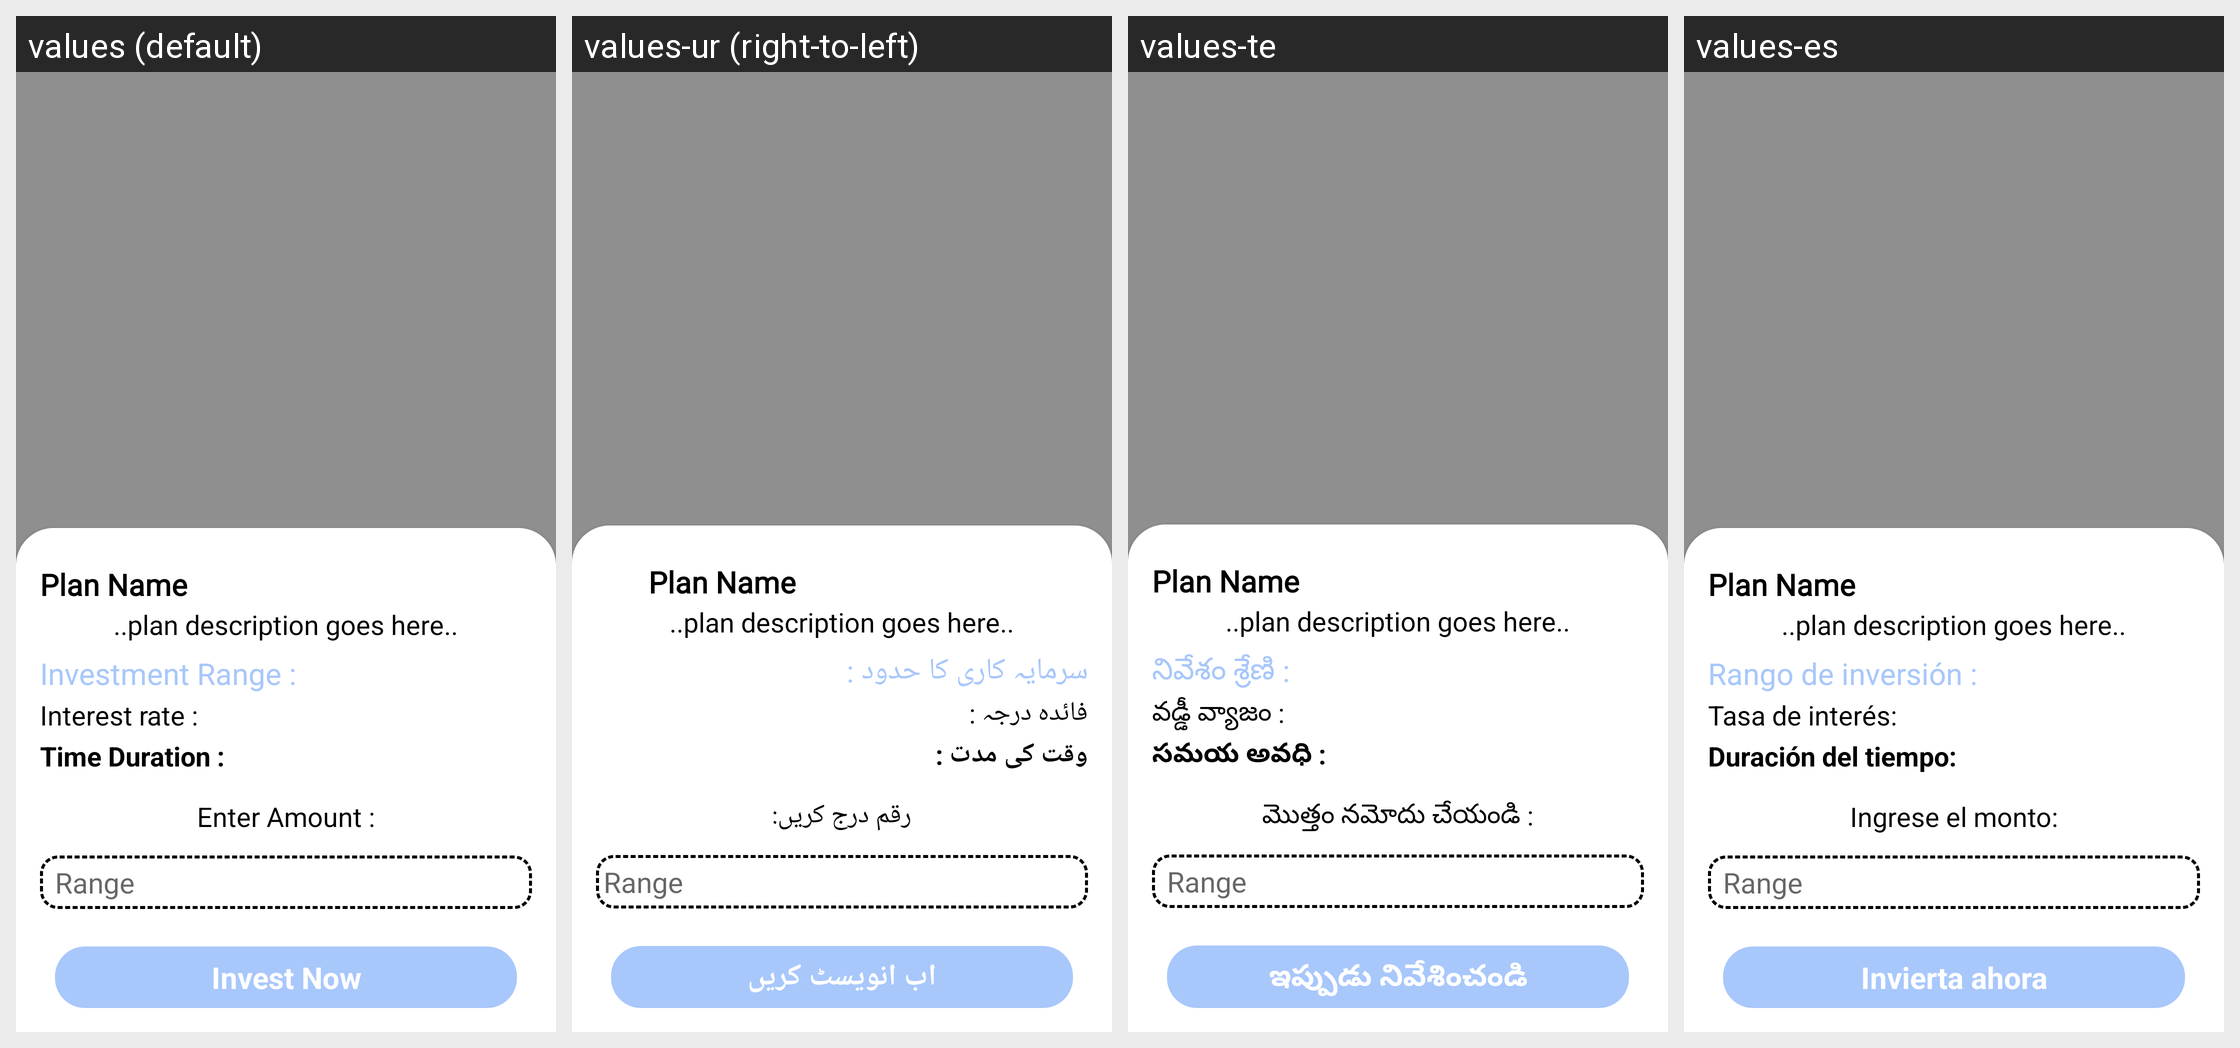

Strings drawn on this Android screen and how each of the app's shown locales translates them:
Android screen res/layout/dialog_investment.xml rendered under 4 locales, left to right: values (default), values-ur (right-to-left), values-te, values-es. Device: Nexus 5 (rendered at 1080×1920; each locale shown at half size, 540×960, under a caption strip naming it); theme AppTheme.
Other locales in the repository, not shown: values-ar, values-bn, values-de, values-fr, values-hi, values-it, values-pt, values-ta.
Strings drawn on this screen, with the default value and each locale's value (text and hints the layout hard-codes, and strings that could not be matched under every locale, appear in the picture but are not listed):

investment_range
  values: Investment Range : 
  values-ur: سرمایہ کاری کا حدود : 
  values-te: నివేశం శ్రేణి :
  values-es: Rango de inversión : 

interest
  values: Interest rate : 
  values-ur: فائدہ درجہ : 
  values-te: వడ్డీ వ్యాజం :
  values-es: Tasa de interés: 

duration
  values: Time Duration : 
  values-ur: وقت کی مدت : 
  values-te: సమయ అవధి :
  values-es: Duración del tiempo: 

enter_amount
  values: Enter Amount :
  values-ur: رقم درج کریں:
  values-te: మొత్తం నమోదు చేయండి :
  values-es: Ingrese el monto:

investnow
  values: Invest Now
  values-ur: اب انویسٹ کریں
  values-te: ఇప్పుడు నివేశించండి
  values-es: Invierta ahora
